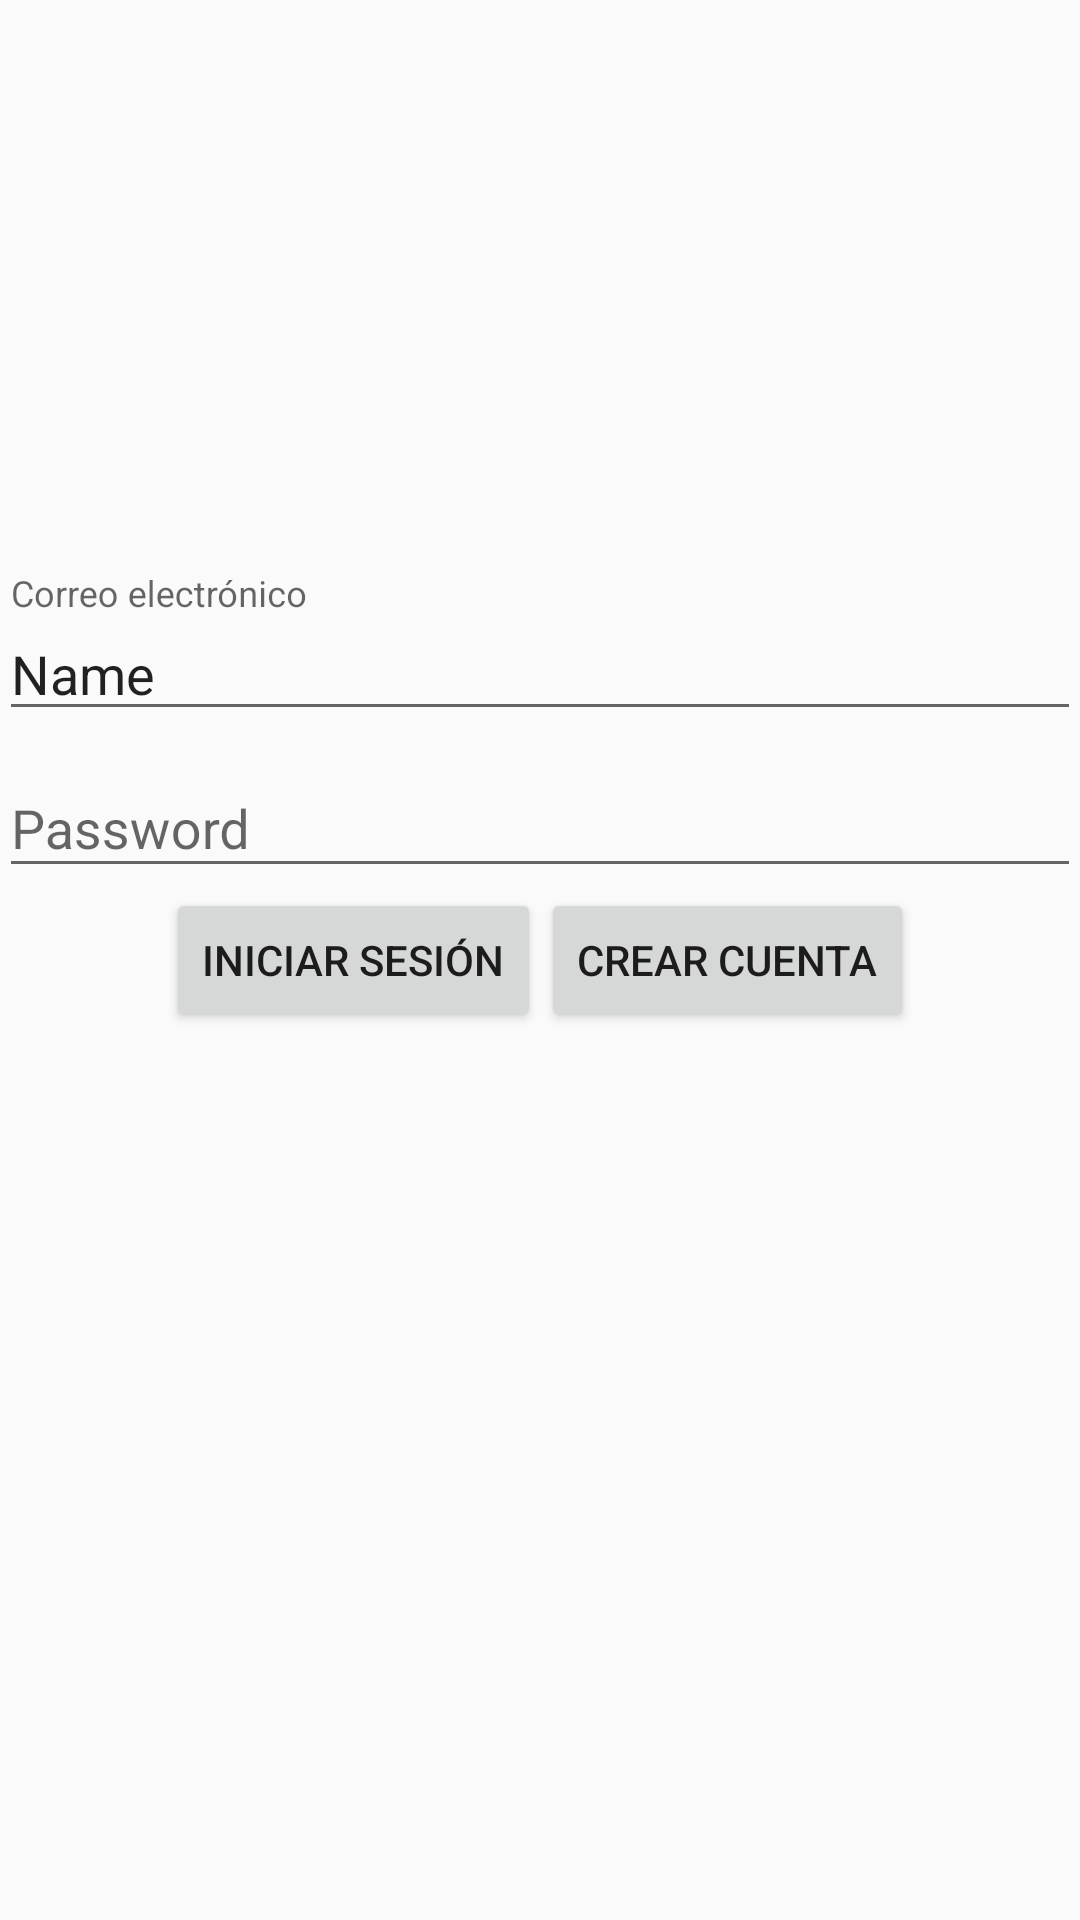

This screen was rendered from an Android layout file. Write that file and the resources it references.
<!-- AndroidManifest.xml: application theme AppTheme -->
<!-- res/layout/activity_login.xml -->
<?xml version="1.0" encoding="utf-8"?>
<RelativeLayout xmlns:android="http://schemas.android.com/apk/res/android"
    xmlns:tools="http://schemas.android.com/tools"
    android:layout_width="match_parent"
    android:layout_height="match_parent"
    android:paddingBottom="@dimen/activity_vertical_margin"
    android:paddingLeft="@dimen/activity_horizontal_margin"
    android:paddingRight="@dimen/activity_horizontal_margin"
    android:paddingTop="@dimen/activity_vertical_margin"
    android:id="@+id/layoutMainContainer"
    tools:context=".login.ui.LoginActivity">

    <android.support.design.widget.TextInputLayout
        android:layout_width="match_parent"
        android:layout_height="wrap_content"
        android:layout_above="@+id/wrapperPassword">

        <EditText
            android:layout_width="match_parent"
            android:layout_height="wrap_content"
            android:inputType="textPersonName"
            android:hint="@string/login.message.email"
            android:text="Name"
            android:ems="10"
            android:id="@+id/editTxtEmail" />

        </android.support.design.widget.TextInputLayout>

    <android.support.design.widget.TextInputLayout
        android:layout_width="match_parent"
        android:layout_height="wrap_content"
        android:id="@+id/wrapperPassword"
        android:layout_above="@+id/layoutButtons">


        <EditText
            android:layout_width="match_parent"
            android:layout_height="wrap_content"
            android:inputType="textPassword"
            android:ems="10"
            android:hint="@string/login.message.password"
            android:id="@+id/editTxtPassword"
            android:layout_below="@+id/editText"
            android:layout_centerHorizontal="true" />

    </android.support.design.widget.TextInputLayout>

    <LinearLayout
        android:orientation="horizontal"
        android:layout_width="wrap_content"
        android:layout_height="wrap_content"
        android:id="@+id/layoutButtons"
        android:layout_centerInParent="true">

        <Button
            android:layout_width="wrap_content"
            android:layout_height="wrap_content"
            android:text="@string/login.button.signin"
            android:id="@+id/btnSignin" />

        <Button
            android:layout_width="wrap_content"
            android:layout_height="wrap_content"
            android:text="@string/login.button.signup"
            android:id="@+id/btnSignup" />
    </LinearLayout>
    <ProgressBar
        style="?android:progressBarStyleLarge"
        android:layout_width="wrap_content"
        android:layout_height="wrap_content"
        android:id="@+id/progressBar"
        android:layout_below="@id/layoutButtons"
        android:visibility="gone"
        android:layout_centerHorizontal="true"/>
</RelativeLayout>
<!-- resources referenced by this layout -->
<resources>
  <string name="login.button.signin">Iniciar sesión</string>
  <string name="login.button.signup">Crear cuenta</string>
  <string name="login.message.email">Correo electrónico</string>
  <string name="login.message.password">Password</string>
  <style name="AppTheme" parent="Theme.AppCompat.Light.DarkActionBar">
          
          <item name="colorPrimary">@color/colorPrimary</item>
          <item name="colorPrimaryDark">@color/colorPrimaryDark</item>
          <item name="colorAccent">@color/colorAccent</item>
      </style>
  <!-- not gathered from this repository: default colours our renderer supplied (Android Studio template values) -->
  <color name="colorPrimary">#FF6200EE</color>
  <color name="colorPrimaryDark">#FF3700B3</color>
  <color name="colorAccent">#FF03DAC5</color>
</resources>
